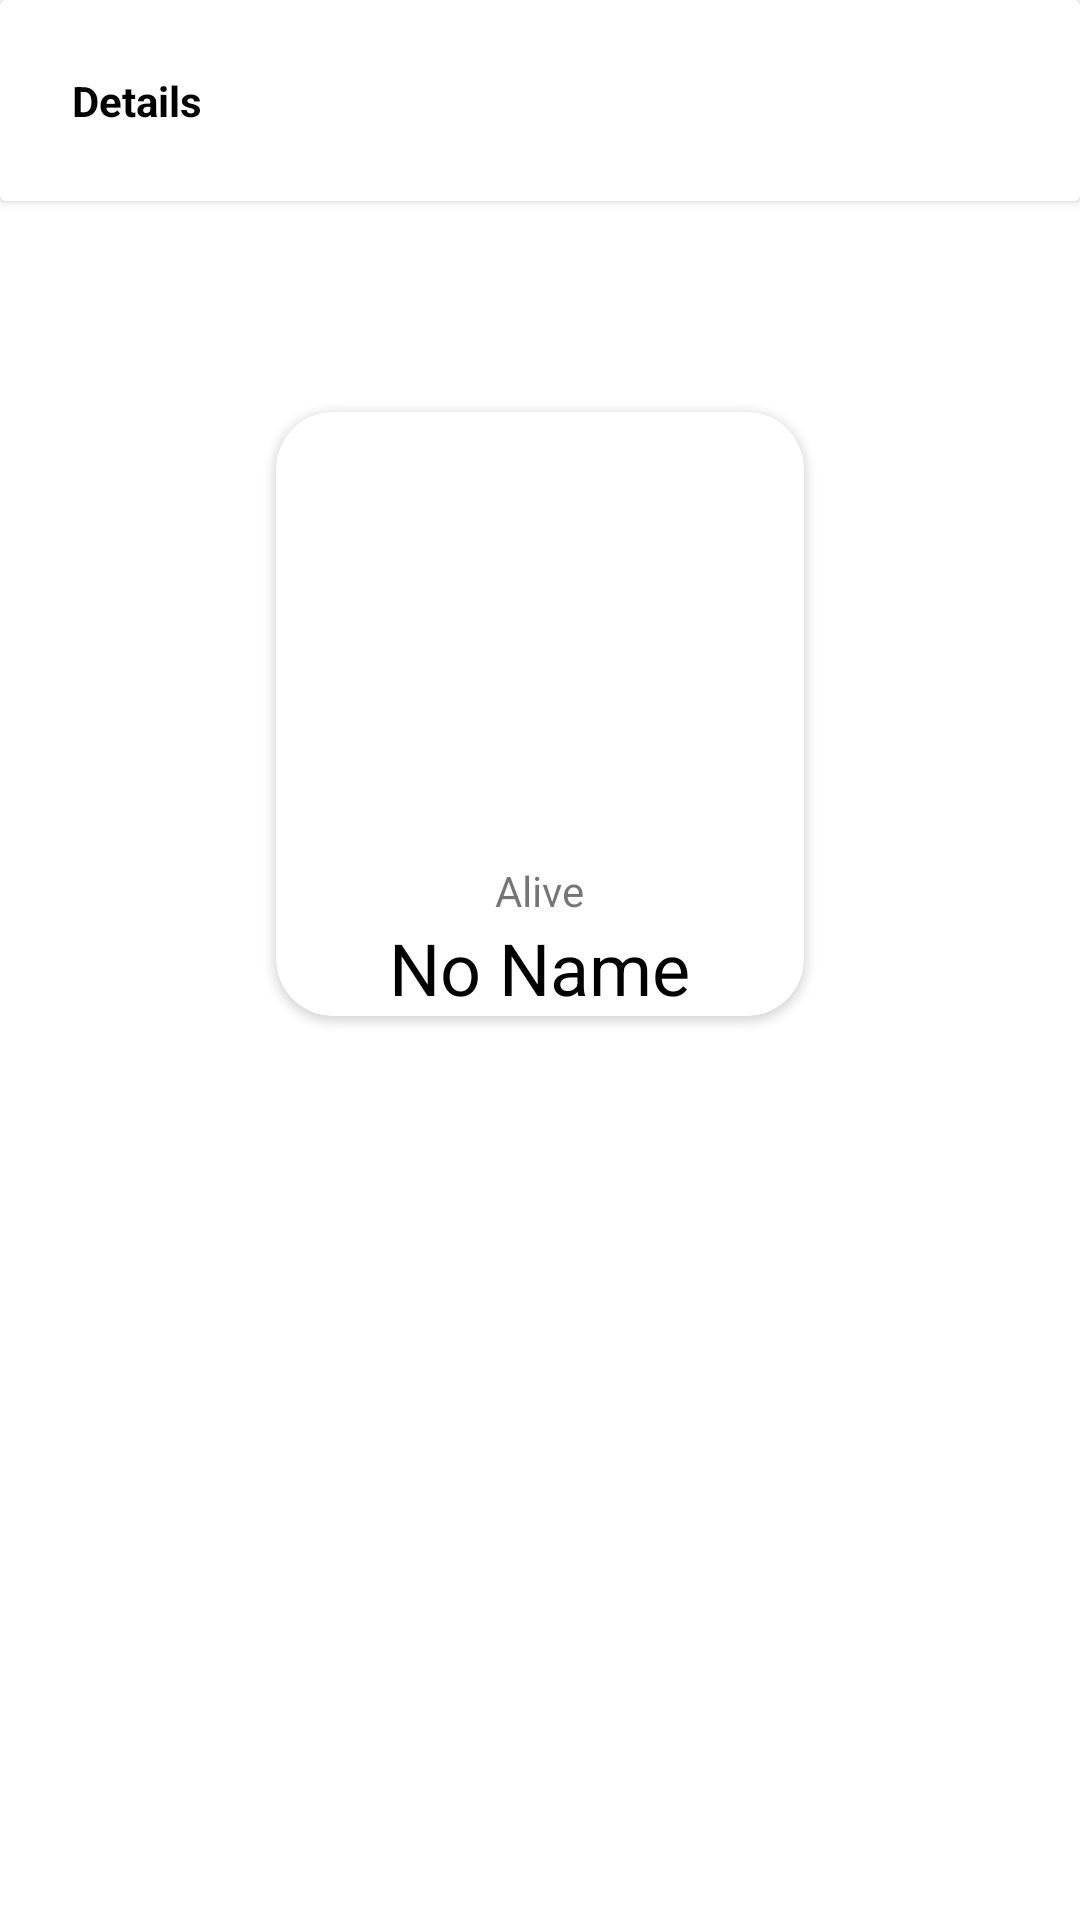

This screen was rendered from an Android layout file. Write that file and the resources it references.
<!-- AndroidManifest.xml: application theme Theme.AndroidDz7 -->
<!-- res/layout/fragment_details.xml -->
<?xml version="1.0" encoding="utf-8"?>
<androidx.constraintlayout.widget.ConstraintLayout xmlns:android="http://schemas.android.com/apk/res/android"
    xmlns:tools="http://schemas.android.com/tools"
    android:layout_width="match_parent"
    android:layout_height="match_parent"
    xmlns:app="http://schemas.android.com/apk/res-auto"
    tools:context=".ui.DetailsFragment">
    <androidx.cardview.widget.CardView
        android:id="@+id/ActionBarLocation"
        android:layout_width="match_parent"
        android:layout_height="wrap_content"
        app:layout_constraintTop_toTopOf="parent"
        app:layout_constraintStart_toStartOf="parent"
        app:layout_constraintEnd_toEndOf="parent">
        <TextView
            android:layout_width="wrap_content"
            android:layout_height="wrap_content"
            android:text="@string/details"
            android:layout_margin="24dp"
            android:textColor="@color/black"
            android:textStyle="bold"/>
    </androidx.cardview.widget.CardView>

    <androidx.cardview.widget.CardView
        android:layout_width="wrap_content"
        android:layout_height="wrap_content"
        app:cardCornerRadius="19dp"
        app:layout_constraintTop_toTopOf="parent"
        app:layout_constraintStart_toStartOf="parent"
        app:layout_constraintEnd_toEndOf="parent"
        app:layout_constraintBottom_toBottomOf="parent"
        android:layout_marginBottom="164dp"
        >
        <LinearLayout
            android:layout_width="match_parent"
            android:layout_height="match_parent"
            android:orientation="vertical"
            android:gravity="center"

            >
            <ImageView
                android:id="@+id/image"
                android:scaleType="fitXY"
                android:layout_width="176dp"
                android:layout_height="150dp"
                android:src="@drawable/details"
                />
            <TextView
                android:id="@+id/live"
                android:layout_width="wrap_content"
                android:layout_height="wrap_content"
                android:layout_margin="@dimen/margin_16"
                android:gravity="start"
                android:text="@string/alive"
                android:textSize="14sp"/>
            <TextView
                android:id="@+id/text_name"
                android:layout_width="wrap_content"
                android:layout_height="wrap_content"
                android:layout_margin="@dimen/margin_16"
                android:gravity="start"
                android:text="@string/no_name"
                android:textColor="@color/black"
                android:textSize="24sp"/>

        </LinearLayout>
    </androidx.cardview.widget.CardView>

</androidx.constraintlayout.widget.ConstraintLayout>
<!-- resources referenced by this layout -->
<resources>
  <string name="alive">Alive</string>
  <string name="details">Details</string>
  <string name="no_name">No Name</string>
  <style name="Theme.AndroidDz7" parent="Theme.MaterialComponents.DayNight.NoActionBar">
          
          <item name="colorPrimary">@color/purple_500</item>
          <item name="colorPrimaryVariant">@color/purple_700</item>
          <item name="colorOnPrimary">@color/white</item>
          
          <item name="colorSecondary">@color/teal_200</item>
          <item name="colorSecondaryVariant">@color/teal_700</item>
          <item name="colorOnSecondary">@color/black</item>
          
          <item name="android:statusBarColor" tools:targetApi="l">?attr/colorPrimaryVariant</item>
          
      </style>
  <!-- not gathered from this repository: default colours our renderer supplied (Android Studio template values) -->
  <color name="purple_500">#FF6200EE</color>
  <color name="purple_700">#FF3700B3</color>
  <color name="teal_200">#FF03DAC5</color>
  <color name="teal_700">#FF018786</color>
  <color name="black">#FF000000</color>
  <color name="white">#FFFFFFFF</color>
</resources>
